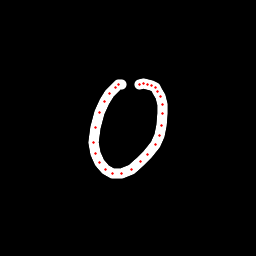

Source data for this figure (header and first rows):
x, y, hover, eod
121.1, 84.33, 0.0, 0.0
118.5, 84.67, 0.0, 0.0
115.1, 87.17, 0.0, 0.0
109.4, 93.48, 0.0, 0.0
104.3, 101.4, 0.0, 0.0
99.47, 112.6, 0.0, 0.0
95.47, 127.6, 0.0, 0.0
93.82, 142.1, 0.0, 0.0
95.69, 153.9, 0.0, 0.0
99.59, 162.5, 0.0, 0.0
105, 169.1, 0.0, 0.0
112.8, 173.2, 0.0, 0.0
121.2, 173.6, 0.0, 0.0
131.2, 169.2, 0.0, 0.0
140.1, 161.8, 0.0, 0.0
147.6, 154.5, 0.0, 0.0
155.3, 144.2, 0.0, 0.0
159.6, 135.3, 0.0, 0.0
162, 125.7, 0.0, 0.0
162.7, 113.9, 0.0, 0.0
162.1, 105, 0.0, 0.0
160.2, 96.13, 0.0, 0.0
157.9, 91.42, 0.0, 0.0
155, 87.45, 0.0, 0.0
151.1, 85.34, 0.0, 0.0
147.2, 84.02, 0.0, 0.0
143.7, 83.89, 0.0, 0.0
139.3, 84.51, 0.0, 1.0
